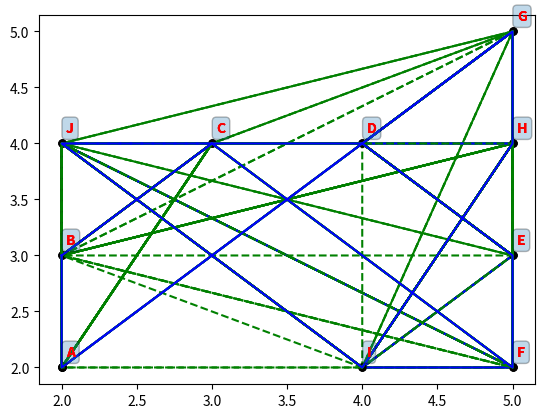

This figure's Python source:
import typing as tp
import numpy as np
import matplotlib.pyplot as plt
import pandas as pd

# PCV
# Informacao heuristica = distancia

# cidades a serem visitadas
CIDADES: tp.Final[int] = 10

# constantes do ACO
A: tp.Final[float] = 0.5
B: tp.Final[float] = 0.5
R: tp.Final[float] = 0.5
Q: tp.Final[float] = 1.0

cidades = np.arange(CIDADES)
inicio = np.copy(cidades)
tours = np.empty((CIDADES, CIDADES+1))
custos = np.zeros(CIDADES)
melhor_agente = -1
distancia_cidades = np.array((CIDADES, CIDADES))
feromonios = np.empty((CIDADES, CIDADES))
qtde_feromonio = np.zeros(CIDADES)

# heurística do problema: distâncias
distancia_cidades = [
                     [0.0, 1.0, 2.2, 2.0, 4.1, 5.0, 1.0, 2.2, 2.0, 4.1],
                     [1.0, 0.0, 1.4, 2.2, 4.0, 5.0, 1.0, 2.2, 2.0, 4.1],
                     [2.2, 1.4, 0.0, 2.2, 3.2, 5.0, 1.0, 2.2, 2.0, 4.1],
                     [2.0, 2.2, 2.2, 0.0, 2.2, 5.0, 1.0, 2.2, 2.0, 4.1],
                     [4.1, 4.0, 3.2, 2.2, 0.0, 5.0, 1.0, 2.2, 2.0, 4.1],
                     [4.1, 4.0, 3.2, 2.2, 4.0, 0.0, 1.0, 2.2, 2.0, 4.1],
                     [4.1, 4.0, 3.2, 2.2, 7.0, 5.0, 0.0, 2.2, 2.0, 4.1],
                     [4.1, 4.0, 3.2, 2.2, 8.0, 5.0, 1.0, 0.0, 2.0, 4.1],
                     [4.1, 4.0, 3.2, 2.2, 9.0, 5.0, 1.0, 2.2, 0.0, 4.1],
                     [4.1, 4.0, 3.2, 2.2, 6.0, 5.0, 1.0, 2.2, 2.0, 0.0],
                    ]

# mapa visual
mapa_cidades = np.array([
                         [2, 2], # 1
                         [2, 3], # 2
                         [3, 4], # 3
                         [4, 4], # 4
                         [5, 3], # 5
                         [5, 2], # 6
                         [5, 5], # 7
                         [5, 4], # 8
                         [4, 2], # 9
                         [2, 4], # 10                        
                         [2, 2] # volta inicio
                        ]) 

# feromonios iniciais
feromonios = [
              [9.99, 0.30, 0.25, 0.20, 0.30, 0.30, 0.25, 0.20, 0.30, 0.20],
              [0.30, 9.99, 0.20, 0.20, 0.30, 0.30, 0.25, 0.20, 0.30, 0.20],
              [0.25, 0.20, 9.99, 0.10, 0.15, 0.30, 0.25, 0.20, 0.30, 0.20],
              [0.20, 0.20, 0.10, 9.99, 0.45, 0.30, 0.25, 0.20, 0.30, 0.20],
              [0.30, 0.30, 0.15, 0.45, 9.99, 0.30, 0.25, 0.20, 0.30, 0.20],
              [0.30, 0.30, 0.15, 0.45, 0.22, 9.99, 0.25, 0.20, 0.30, 0.20],
              [0.30, 0.30, 0.15, 0.45, 0.15, 0.30, 9.99, 0.20, 0.30, 0.20],
              [0.30, 0.30, 0.15, 0.45, 0.30, 0.30, 0.25, 9.99, 0.30, 0.20],
              [0.30, 0.30, 0.15, 0.45, 0.40, 0.30, 0.25, 0.20, 9.99, 0.20],
              [0.30, 0.30, 0.15, 0.45, 0.15, 0.30, 0.25, 0.20, 0.30, 9.99]
             ]

# retorna cidade nova
def prox_cidade(_atual, _tour):
    prob = 0
    ind = _atual

    soma = 0
    for c in range(CIDADES):
        w = np.where(_tour == c)
        if(len(w[0]) == 0):
            soma = soma + ((1 / distancia_cidades[_atual][c]) * feromonios[_atual][c])

    for c in range(CIDADES):
        w = np.where(_tour == c)
        if(len(w[0]) == 0):
            if(prob == 0): 
                prob = (((1 / distancia_cidades[_atual][c]) * feromonios[_atual][c]) / soma)
                ind = c
            else:
                aux = (((1 / distancia_cidades[_atual][c]) * feromonios[_atual][c]) / soma)
                if(aux > prob):
                    prob = aux
                    ind = c
    return ind


# apura custos dos tours
def custos_tours():
    global custos
    global melhor_agente

    custos.fill(0)
    for f in range(CIDADES):
        for a in range(CIDADES):
            if((a+1) <= CIDADES):
                custos[f] = custos[f] + distancia_cidades[tours[f][a].astype(int)][tours[f][a+1].astype(int)]

    print(custos)

    melhor_agente = -1
    aux = 0
    for a in range(CIDADES):
        qtde_feromonio[a] = Q / custos[a]

        if(aux == 0):
            aux = custos[a] 
            melhor_agente = a
        else: 
            if(custos[a] < aux): 
                aux = custos[a]
                melhor_agente = a

    print(melhor_agente, tours[melhor_agente])


# depositar/evaporar feromonio
def atualiza_feromonio():
    global feromonios

    print(feromonios)

    # evaporar feromônios de todas as arestas
    for c1 in range(CIDADES):
        for c2 in range(CIDADES):
            if(c1 != c2): 
                feromonios[c1][c2] = (1 - R) * feromonios[c1][c2]

    print(feromonios)

    # checar quem tem as cidades (arestas) do tour do melhor agente e depositor feromonio
    for m in range(CIDADES+1): # cidades do melhor agente
        if(m+1 < CIDADES):
            for a in range(CIDADES): #todos os agentes
                for c in range(CIDADES): #cidades dos agentes
                    if(c+1 < CIDADES):
                        if((tours[melhor_agente][m+0].astype(int) == tours[a][c+0].astype(int) and tours[melhor_agente][m+1].astype(int) == tours[a][c+1].astype(int)) or \
                           (tours[melhor_agente][m+0].astype(int) == tours[a][c+1].astype(int) and tours[melhor_agente][m+1].astype(int) == tours[a][c+0].astype(int))):
                            feromonios[m+0][m+1] = feromonios[m+0][m+1] + qtde_feromonio[a]
                            feromonios[m+1][m+0] = feromonios[m+1][m+0] + qtde_feromonio[a]
            
    print(feromonios)



# iteracoes (epocas)
for i in range(3):
    tours.fill(-1)

    # cidade inicial para cada formiga
    np.random.shuffle(inicio)

    for f in range(CIDADES):        
        print("Formiga", f, "iniciando tour na cidade", inicio[f])

        # fazendo o tour
        t = 0
        tours[f][t] = inicio[f]
        while(True):
            t = t+1
            if(t < CIDADES):
                tours[f][t] = prox_cidade(tours[f][t-1].astype(int), tours[f])
            else:
                tours[f][t] = inicio[f]
                break
        
        print(tours[f])

    # apura custos dos tours
    custos_tours()

    # plotar todos os tours
    str = ['A','B','C','D','E','F','G','H','I', 'J']
    x, y = mapa_cidades.T
    plt.plot(x, y, color='black', marker='o', markersize=5)
    for i in range(CIDADES):
        plt.annotate(str[i], (x[i], y[i]), xytext=(x[i]+0.03, y[i]+0.1), bbox=dict(boxstyle="round", alpha=0.1), color="red", size=10, fontweight="bold")

    graph = np.empty((CIDADES+1, 2))
    for f in range(CIDADES):
        for c in range(CIDADES+1):
            graph[c] = mapa_cidades[tours[f][c].astype(int)]

        x, y = graph.T
        plt.plot(x, y, linestyle='dashed', color='green')

    # plotar melhor tour
    for c in range(CIDADES+1):
        graph[c] = mapa_cidades[tours[melhor_agente][c].astype(int)]

    x, y = graph.T
    #plt.ion()
    plt.plot(x, y, color='blue')
    #plt.draw()
    #plt.pause(0.005)
    plt.show()

    # atualiza feromonios
    atualiza_feromonio()
